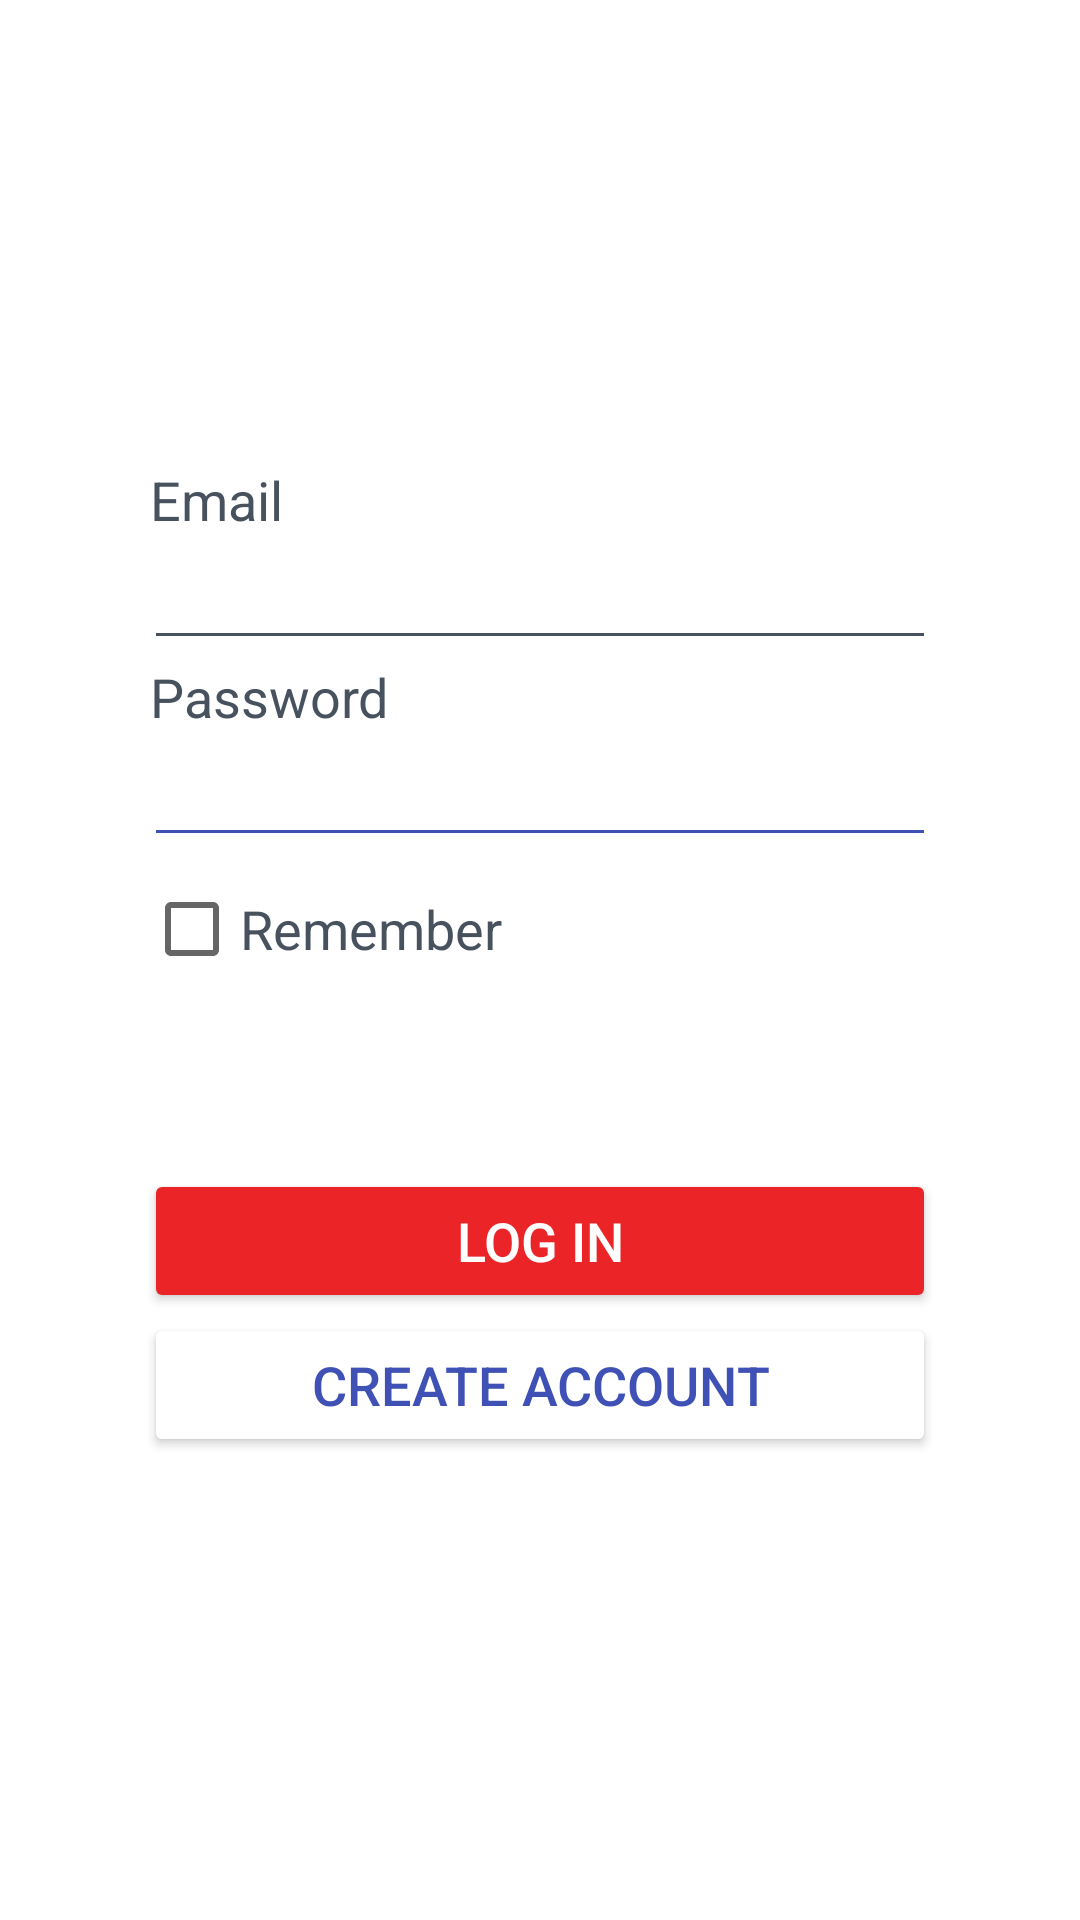

This screen was rendered from an Android layout file. Write that file and the resources it references.
<!-- AndroidManifest.xml: application theme Theme.Desafio4Firebase -->
<!-- res/layout/activity_login.xml -->
<?xml version="1.0" encoding="utf-8"?>
<androidx.constraintlayout.widget.ConstraintLayout xmlns:android="http://schemas.android.com/apk/res/android"
    xmlns:app="http://schemas.android.com/apk/res-auto"
    xmlns:tools="http://schemas.android.com/tools"
    android:layout_width="match_parent"
    android:layout_height="match_parent"
    tools:context=".ui.LoginActivity"
    android:background="@drawable/splashfirebase">


    <LinearLayout
        android:layout_width="match_parent"
        android:layout_height="wrap_content"
        android:background="@drawable/background_round_white"
        android:orientation="vertical"
        android:radius="110dp"
        android:layout_margin="30dp"
        app:layout_constraintBottom_toBottomOf="parent"
        app:layout_constraintEnd_toEndOf="parent"
        app:layout_constraintStart_toStartOf="parent"
        app:layout_constraintTop_toTopOf="parent">

            <TextView
                android:id="@+id/tvEmail"
                android:layout_width="match_parent"
                android:layout_height="wrap_content"
                android:layout_marginHorizontal="20dp"
                android:text="Email"
                android:layout_marginTop="30dp"
                android:textAlignment="viewStart"
                android:textColor="@color/Gray"
                android:textSize="18sp" />

            <EditText
                android:id="@+id/etEmail"
                android:layout_width="match_parent"
                android:layout_height="wrap_content"
                android:layout_marginHorizontal="18dp"
                android:backgroundTint="@color/Gray"
                android:ems="10"
                android:inputType="textEmailAddress"
                android:textColor="@color/Blue" />

            <TextView
                android:id="@+id/tvPassword"
                android:layout_width="match_parent"
                android:layout_height="wrap_content"
                android:layout_marginHorizontal="20dp"
                android:text="Password"
                android:textAlignment="viewStart"
                android:textColor="@color/Gray"
                android:textSize="18sp" />

            <EditText
                android:id="@+id/etPassword"
                android:layout_width="match_parent"
                android:layout_height="wrap_content"
                android:layout_marginHorizontal="18dp"
                android:backgroundTint="@color/Blue"
                android:ems="10"
                android:inputType="textPassword"
                android:textColor="@color/Blue" />

            <CheckBox
                android:id="@+id/saveLoginCheckBox"
                android:layout_width="match_parent"
                android:layout_height="wrap_content"
                android:layout_marginHorizontal="18dp"
                android:text="Remember"
                android:textColor="@color/Gray"
                android:textSize="18sp" />

            <Button
                android:id="@+id/bLogin"
                android:layout_width="match_parent"
                android:layout_height="match_parent"
                android:layout_marginHorizontal="18dp"
                android:layout_marginTop="56dp"
                android:backgroundTint="@color/Red"
                android:text="LOG IN"
                android:textColor="@color/white"
                android:textSize="18sp" />

            <Button
                android:id="@+id/bCreateAccount"
                android:layout_width="match_parent"
                android:layout_height="wrap_content"
                android:layout_marginHorizontal="18dp"
                android:text="Create account"
                android:backgroundTint="@color/white"
                android:layout_marginBottom="30dp"
                android:textColor="@color/Blue"
                android:textSize="18sp" />


    </LinearLayout>


</androidx.constraintlayout.widget.ConstraintLayout>
<!-- resources referenced by this layout -->
<resources>
  <color name="Blue">#3F51B5</color>
  <color name="Gray">#47525E</color>
  <color name="Red">#EA2427</color>
  <color name="white">#FFFFFF</color>
  <!-- drawable background_round_white (drawable) -->
  <?xml version="1.0" encoding="UTF-8"?>
  <shape xmlns:android="http://schemas.android.com/apk/res/android">
      <solid android:color="@color/white" />
  
      <stroke
          android:width="3dp"
          android:color="@color/white" />
      <corners android:radius="10dp" />
      <padding
          android:bottom="0dp"
          android:left="0dp"
          android:right="0dp"
          android:top="0dp" />
  </shape>
  <style name="Theme.Desafio4Firebase" parent="Theme.MaterialComponents.DayNight.DarkActionBar">
          
          <item name="colorPrimary">@color/white</item>
          <item name="colorPrimaryVariant">@color/purple_700</item>
          <item name="colorOnPrimary">@color/white</item>
          
          <item name="colorSecondary">@color/teal_200</item>
          <item name="colorSecondaryVariant">@color/teal_700</item>
          <item name="colorOnSecondary">@color/black</item>
          
          <item name="android:statusBarColor" tools:targetApi="l">?attr/colorPrimaryVariant</item>
          
      </style>
  <color name="purple_700">#FF3700B3</color>
  <color name="teal_200">#FF03DAC5</color>
  <color name="teal_700">#FF018786</color>
  <color name="black">#FF000000</color>
</resources>
